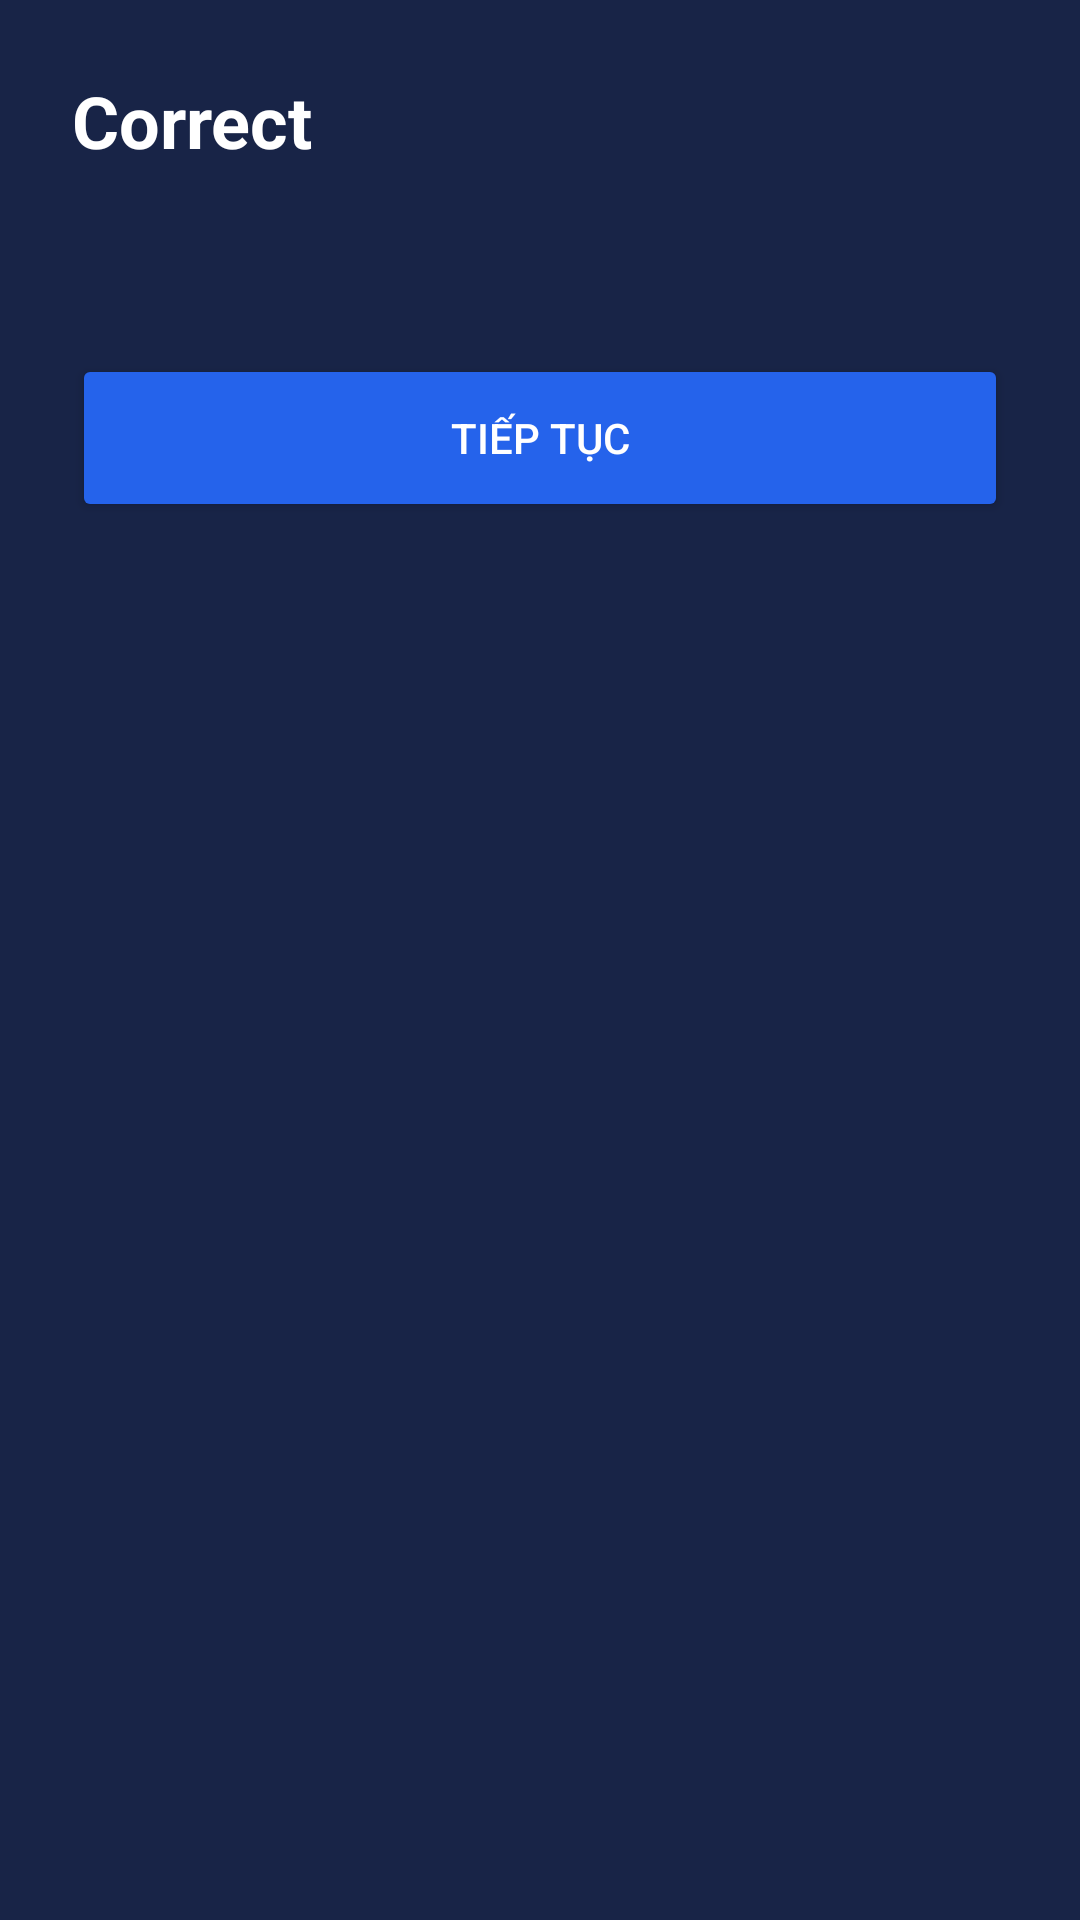

Android layout source for this screen:
<!-- AndroidManifest.xml: application theme Theme.Democode3 -->
<!-- res/layout/sheet_quiz_result.xml -->
<?xml version="1.0" encoding="utf-8"?>
<LinearLayout
    xmlns:android="http://schemas.android.com/apk/res/android"
    android:layout_width="match_parent"
    android:layout_height="wrap_content"
    android:orientation="vertical"
    android:padding="24dp"
    android:background="#182447">

    

    <TextView
        android:id="@+id/txtTitle"
        android:layout_width="wrap_content"
        android:layout_height="wrap_content"
        android:text="Correct"
        android:textColor="@android:color/white"
        android:textStyle="bold"
        android:textSize="24sp"/>

    

    <TextView
        android:id="@+id/txtMessage"
        android:layout_width="match_parent"
        android:layout_height="wrap_content"
        android:layout_marginTop="16dp"
        android:textColor="#E5E7EB"
        android:textSize="16sp"/>

    

    <Button
        android:id="@+id/btnContinue"
        android:layout_width="match_parent"
        android:layout_height="56dp"
        android:layout_marginTop="24dp"
        android:text="TIẾP TỤC"
        android:textColor="@android:color/white"
        android:backgroundTint="@color/blue_primary"/>
</LinearLayout>
<!-- resources referenced by this layout -->
<resources>
  <color name="blue_primary">#2563EB</color>
  <style name="Theme.Democode3" parent="Base.Theme.Democode3" />
  <style name="Base.Theme.Democode3" parent="Theme.Material3.DayNight.NoActionBar">
  
          
  
          <item name="colorPrimary">
              #2563EB
          </item>
  
          <item name="colorSecondary">
              #2563EB
          </item>
  
          <item name="android:colorBackground">
              #020817
          </item>
  
      </style>
</resources>
